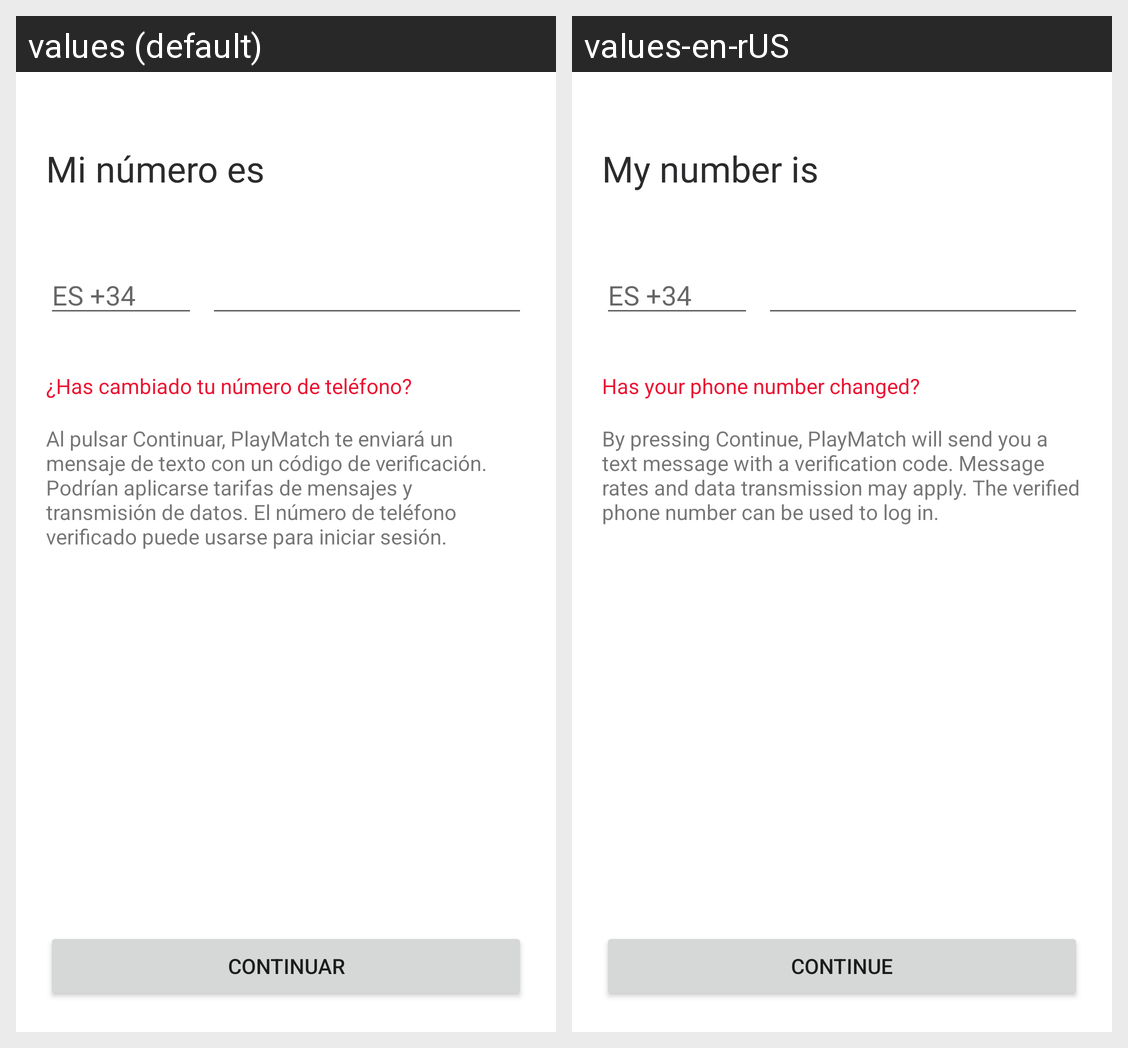

This grid shows one Android layout under two languages. Give, for every string resource on the screen, its name, the default text and each shown locale's text.
Android screen res/layout/content_main_login.xml rendered under 2 locales, left to right: values (default), values-en-rUS. Device: Nexus 5 (rendered at 1080×1920; each locale shown at half size, 540×960, under a caption strip naming it); theme Theme.MaterialComponents.DayNight.NoActionBar.
Strings drawn on this screen, with the default value and each locale's value (text and hints the layout hard-codes, and strings that could not be matched under every locale, appear in the picture but are not listed):

my_number_is
  values: Mi número es
  values-en-rUS: My number is

Has_your_phone_number_changed
  values: ¿Has cambiado tu número de teléfono?
  values-en-rUS: Has your phone number changed?

terms_and_conditions
  values: Al pulsar Continuar, PlayMatch te enviará un mensaje de texto con un código de verificación. Podrían aplicarse tarifas de mensajes y transmisión de datos. El número de teléfono verificado puede usarse para iniciar sesión.
  values-en-rUS: By pressing Continue, PlayMatch will send you a text message with a verification code. Message rates and data transmission may apply. The verified phone number can be used to log in.

continue_button
  values: Continuar
  values-en-rUS: Continue
